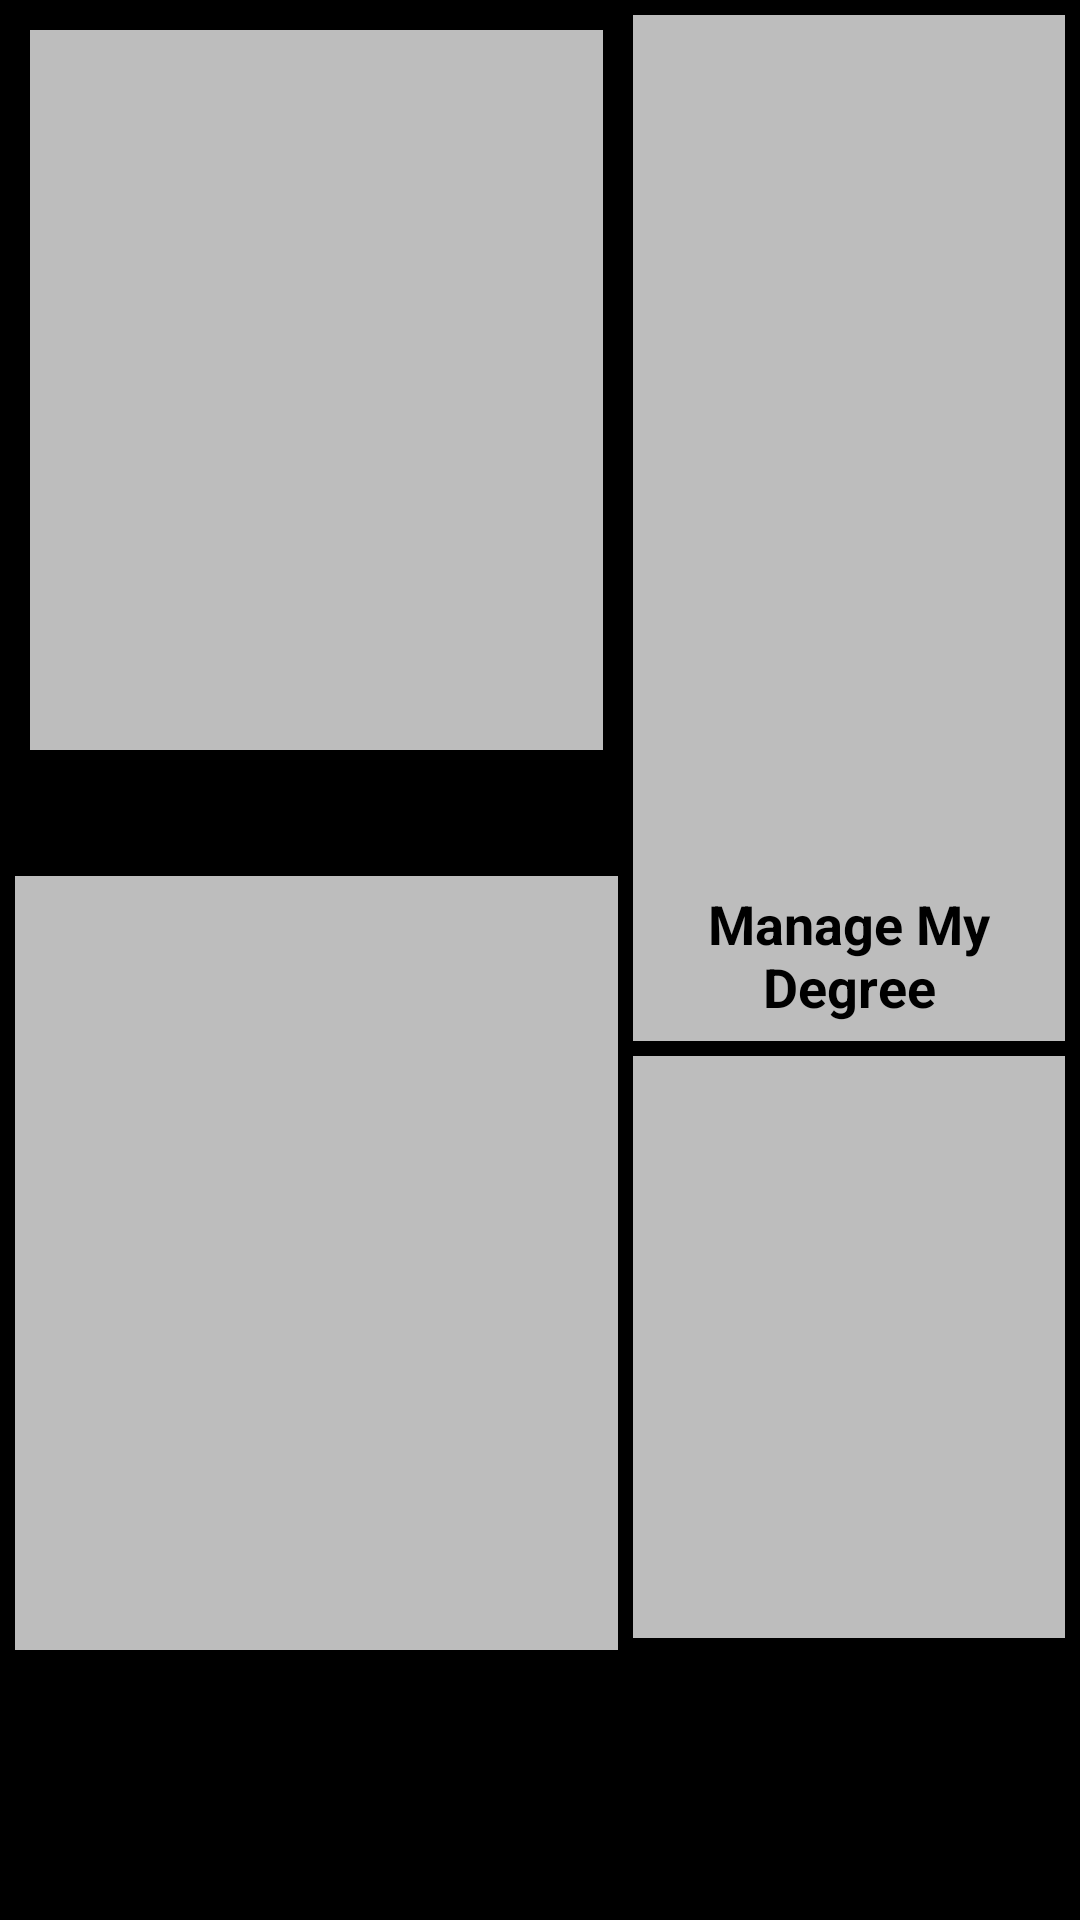

Android layout source for this screen:
<!-- AndroidManifest.xml: application theme AppTheme.NoActionBar -->
<!-- res/layout/activity_homepage.xml -->
<?xml version="1.0" encoding="utf-8"?>
<RelativeLayout
    xmlns:android="http://schemas.android.com/apk/res/android"
    xmlns:app="http://schemas.android.com/apk/res-auto"
    xmlns:tools="http://schemas.android.com/tools"
    android:layout_width="match_parent"
    android:layout_height="match_parent"
    android:background="@color/black">

    <LinearLayout
        android:layout_width="match_parent"
        android:layout_height="match_parent"
        android:orientation="horizontal"
        app:layout_constraintEnd_toEndOf="parent"
        app:layout_constraintStart_toStartOf="parent"
        app:layout_constraintTop_toTopOf="parent">

        <LinearLayout
            android:layout_width="211dp"
            android:layout_height="match_parent"
            android:orientation="vertical">

            <LinearLayout
                android:layout_width="match_parent"
                android:layout_height="282dp"
                android:layout_margin="5dp"
                android:background="@drawable/border"
                android:orientation="vertical"
                android:padding="5dp"
                android:tag="hello">

                <ImageButton
                    android:id="@+id/course_btn"
                    android:layout_width="match_parent"
                    android:layout_height="240dp"

                    android:adjustViewBounds="true"
                    android:background="@color/divider"
                    android:padding="75dp"
                    android:scaleType="centerCrop"
                    android:src="@drawable/courselist" />

                <TextView
                    android:id="@+id/textView2"
                    android:layout_width="match_parent"
                    android:layout_height="match_parent"
                    android:gravity="center"
                    android:padding="0dp"
                    android:text="Course List"
                    android:textColor="@android:color/black"
                    android:textSize="18sp"
                    android:textStyle="bold" />
            </LinearLayout>

            <LinearLayout
                android:layout_width="match_parent"
                android:layout_height="309dp"
                android:layout_marginLeft="5dp"
                android:layout_marginRight="5dp"
                android:layout_marginBottom="5dp"
                android:background="@drawable/border"
                android:orientation="vertical">


                <ImageButton
                    android:id="@+id/learn_btn"
                    android:layout_width="match_parent"
                    android:layout_height="258dp"
                    android:adjustViewBounds="true"
                    android:background="@color/divider"
                    android:padding="80dp"
                    android:scaleType="centerCrop"
                    app:srcCompat="@drawable/dummy" />

                <TextView
                    android:id="@+id/textView4"
                    android:layout_width="match_parent"
                    android:layout_height="match_parent"
                    android:gravity="center"
                    android:padding="0dp"
                    android:text="Learning"
                    android:textColor="@color/black"
                    android:textSize="18sp"
                    android:textStyle="bold" />
            </LinearLayout>
        </LinearLayout>

        <LinearLayout
            android:layout_width="match_parent"
            android:layout_height="match_parent"
            android:orientation="vertical">

            <LinearLayout
                android:layout_width="match_parent"
                android:layout_height="342dp"
                android:layout_marginLeft="0dp"
                android:layout_marginTop="5dp"
                android:layout_marginRight="5dp"
                android:layout_marginBottom="5dp"
                android:background="@drawable/border"
                android:orientation="vertical">


                <ImageButton
                    android:id="@+id/mg_btn"
                    android:layout_width="match_parent"
                    android:layout_height="285dp"
                    android:adjustViewBounds="true"
                    android:background="@color/divider"
                    android:padding="80dp"
                    android:scaleType="centerCrop"
                    app:srcCompat="@drawable/hello" />

                <TextView
                    android:id="@+id/textView3"
                    android:layout_width="match_parent"
                    android:layout_height="match_parent"
                    android:background="@color/divider"

                    android:gravity="center"
                    android:text="Manage My Degree"
                    android:textColor="@android:color/black"
                    android:textSize="18dp"
                    android:textStyle="bold" />
            </LinearLayout>

            <LinearLayout
                android:layout_width="match_parent"
                android:layout_height="249dp"
                android:layout_marginRight="5dp"
                android:layout_marginBottom="5dp"
                android:background="@drawable/border"
                android:orientation="vertical">

                <ImageButton
                    android:id="@+id/df_btn"
                    android:layout_width="match_parent"
                    android:layout_height="194dp"
                    android:adjustViewBounds="true"
                    android:background="@color/divider"

                    android:padding="50dp"
                    android:scaleType="centerCrop"
                    app:srcCompat="@drawable/mapcontrol" />

                <TextView
                    android:id="@+id/textView5"
                    android:layout_width="match_parent"
                    android:layout_height="match_parent"
                    android:gravity="center"
                    android:padding="0dp"
                    android:text="Graduation Template"
                    android:textColor="@color/black"
                    android:textSize="18sp"
                    android:textStyle="bold" />
            </LinearLayout>
        </LinearLayout>
    </LinearLayout>
</RelativeLayout>
<!-- resources referenced by this layout -->
<resources>
  <color name="black">#000000</color>
  <color name="divider">#BDBDBD</color>
</resources>
